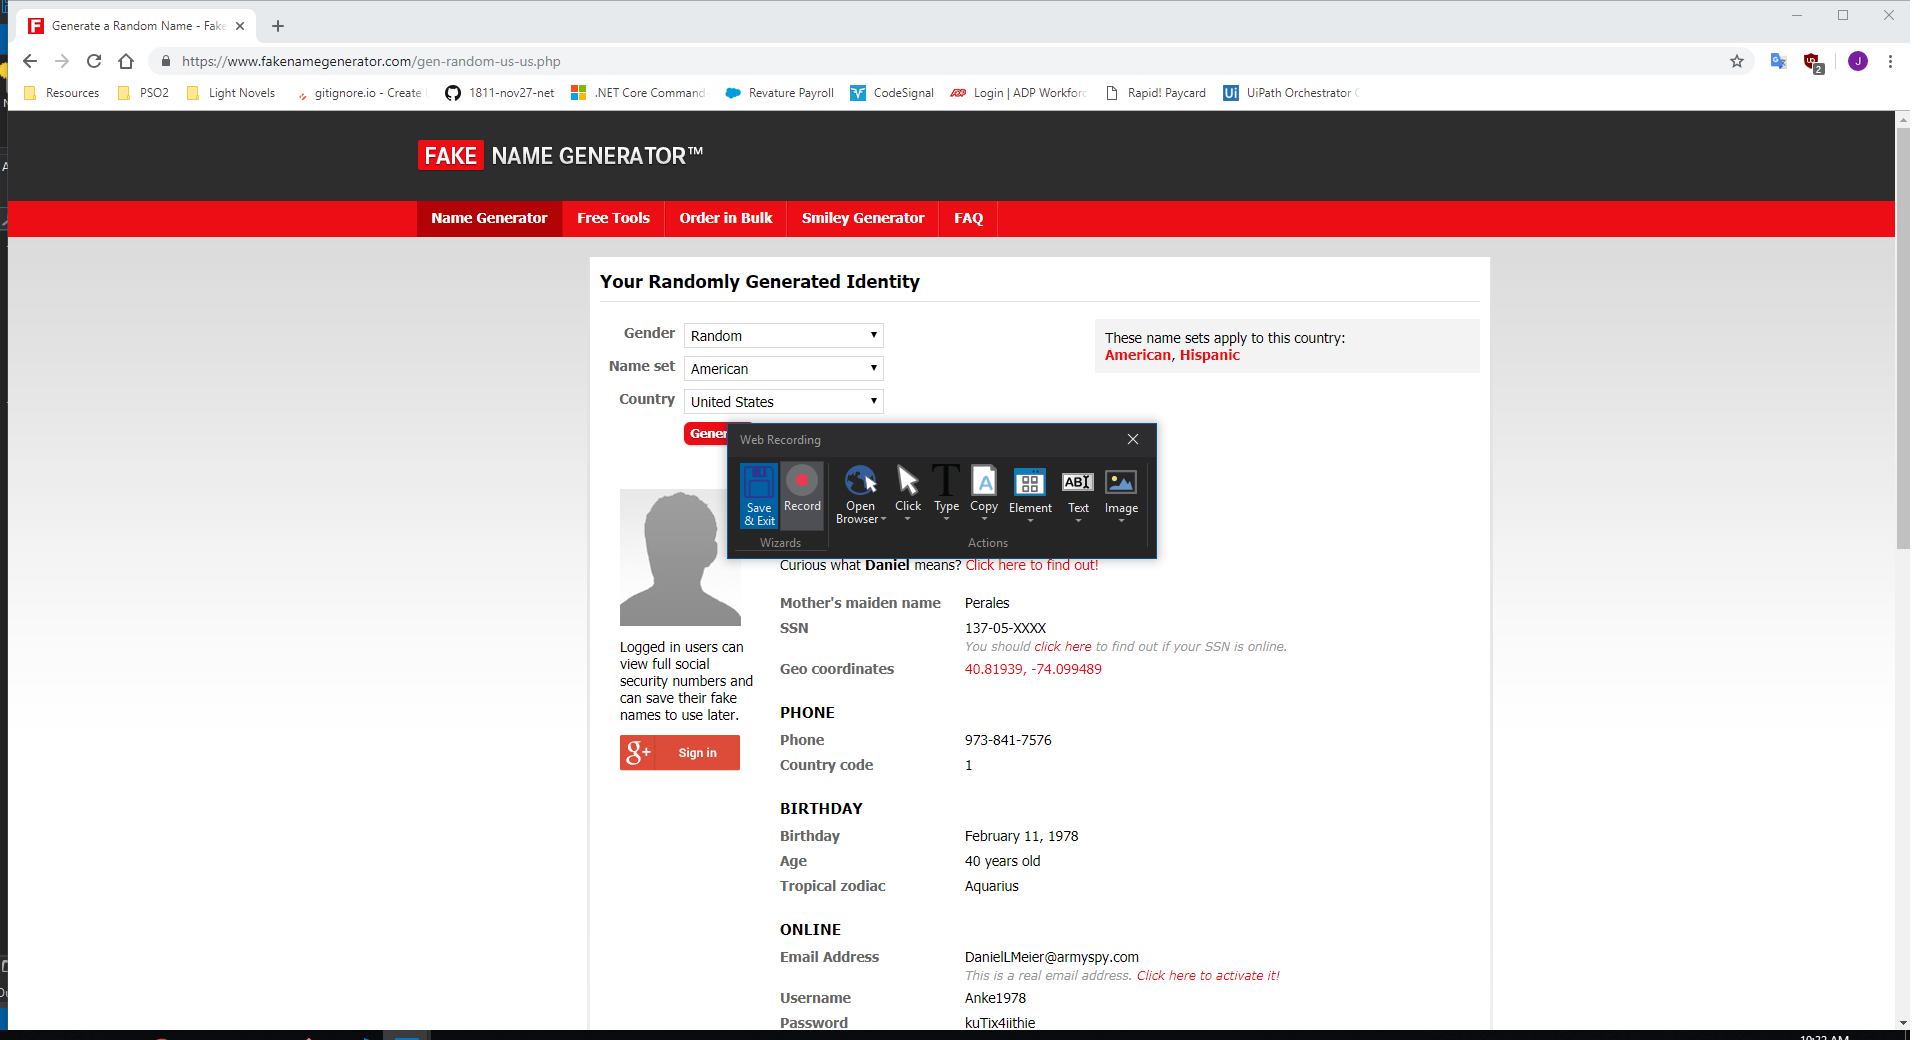
Task: Get 3 users, and insert them into your website while saving info to customer.xlsx
Workflow: Main

Step 1: Attach Browser 'Generatea Page' in window 'Generate a Random Name - Fake Name Generator' (chrome.exe)

Step 2: select "Random" in the drop-down 'gen' (no picture)

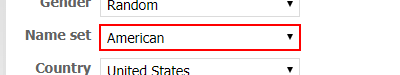
Step 3: select "American" in the drop-down

Step 4: select "United States" in the drop-down (no picture)

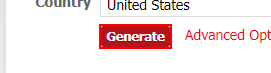
Step 5: click on the text box 'genbtn'

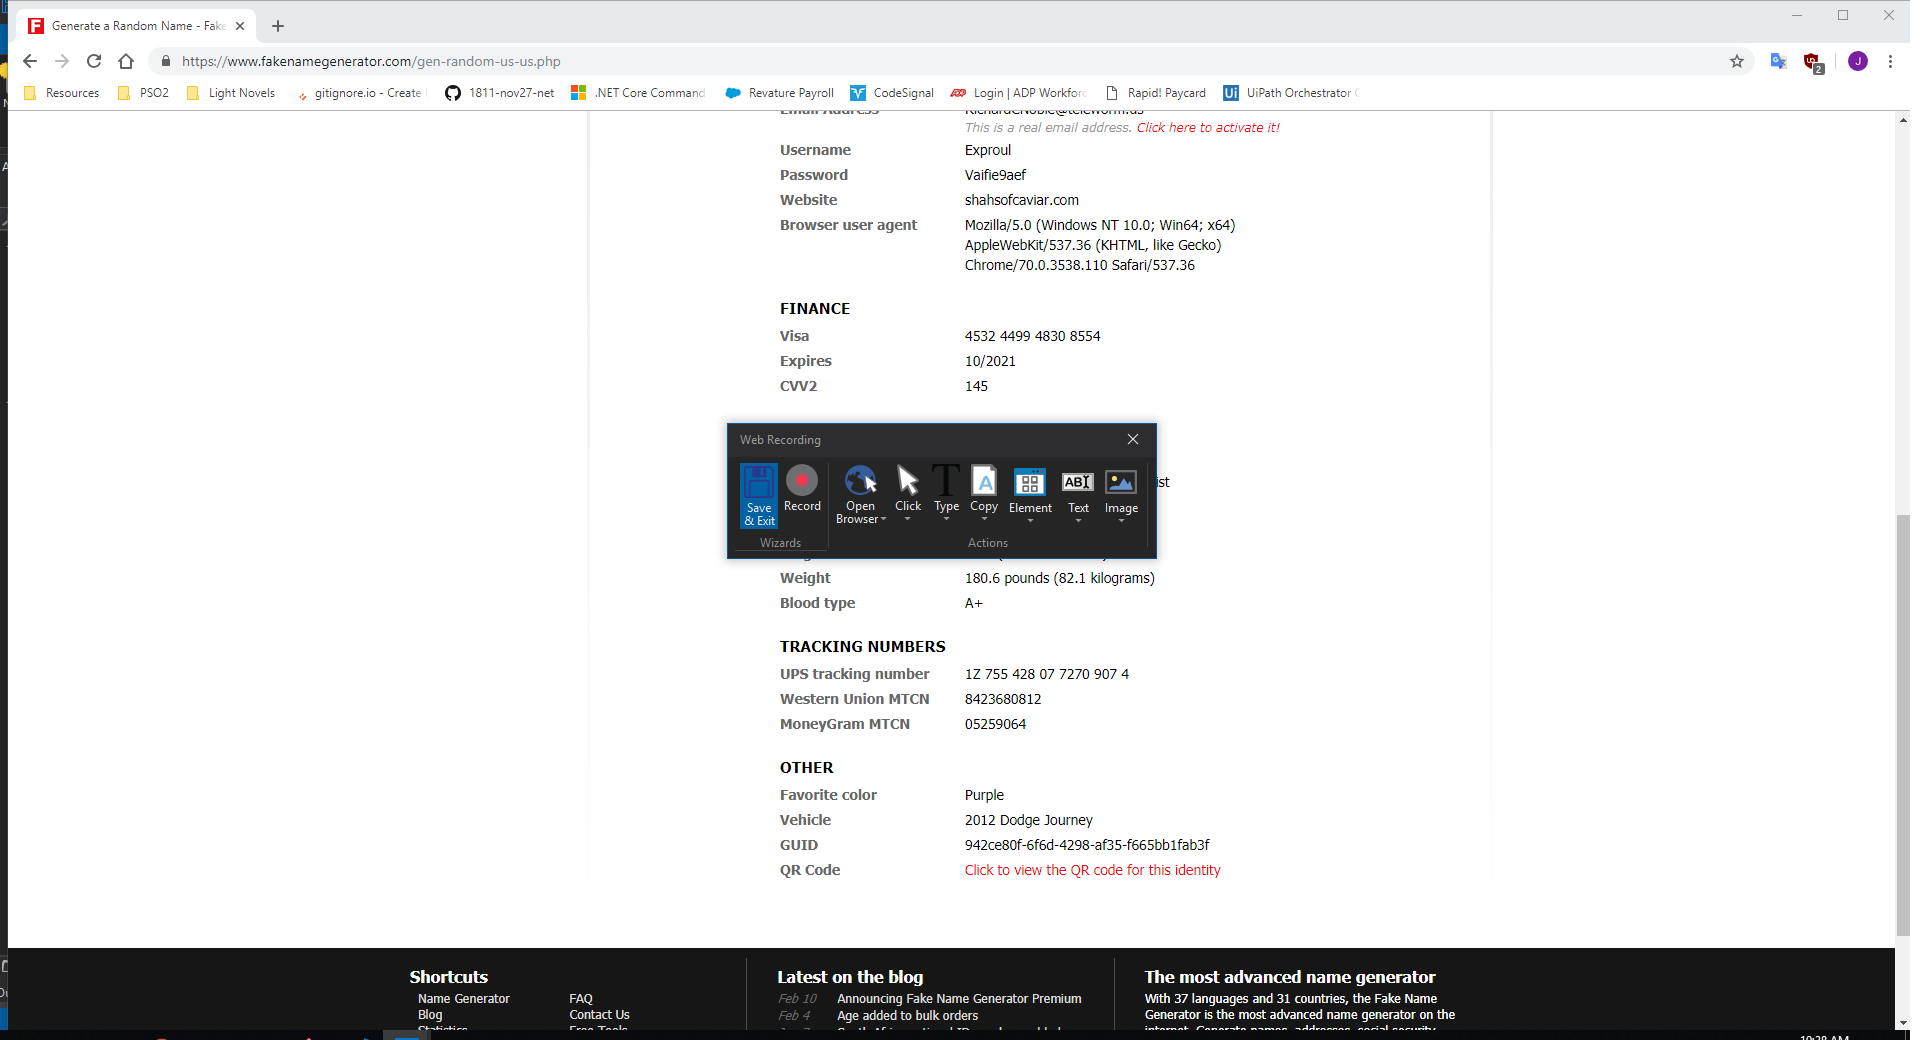
Step 6: Attach Browser 'Generatea Page' in window 'Generate a Random Name - Fake Name Generator' (chrome.exe)

Step 7: get-text from the heading (no picture)

Step 8: get-text from the element (no picture)

Step 9: get-text from the dd (no picture)

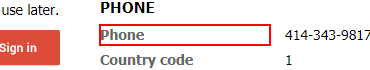
Step 10: Anchor Find Element 'DT' on the dt

Step 11: get-text from the dd (no picture)

Step 12: Anchor Find Element 'DT' on the dt (no picture)

Step 13: get-text from the dd (no picture)

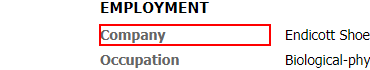
Step 14: Anchor Find Element 'DT' on the dt

Step 15: get-text from the dd (no picture)

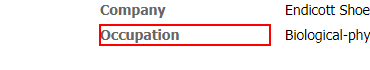
Step 16: Anchor Find Element 'DT' on the dt

Step 17: Attach Window 'Uipathhow Page' in window 'Generate a Random Name - Fake Name Generator*' (chrome.exe) (no picture)

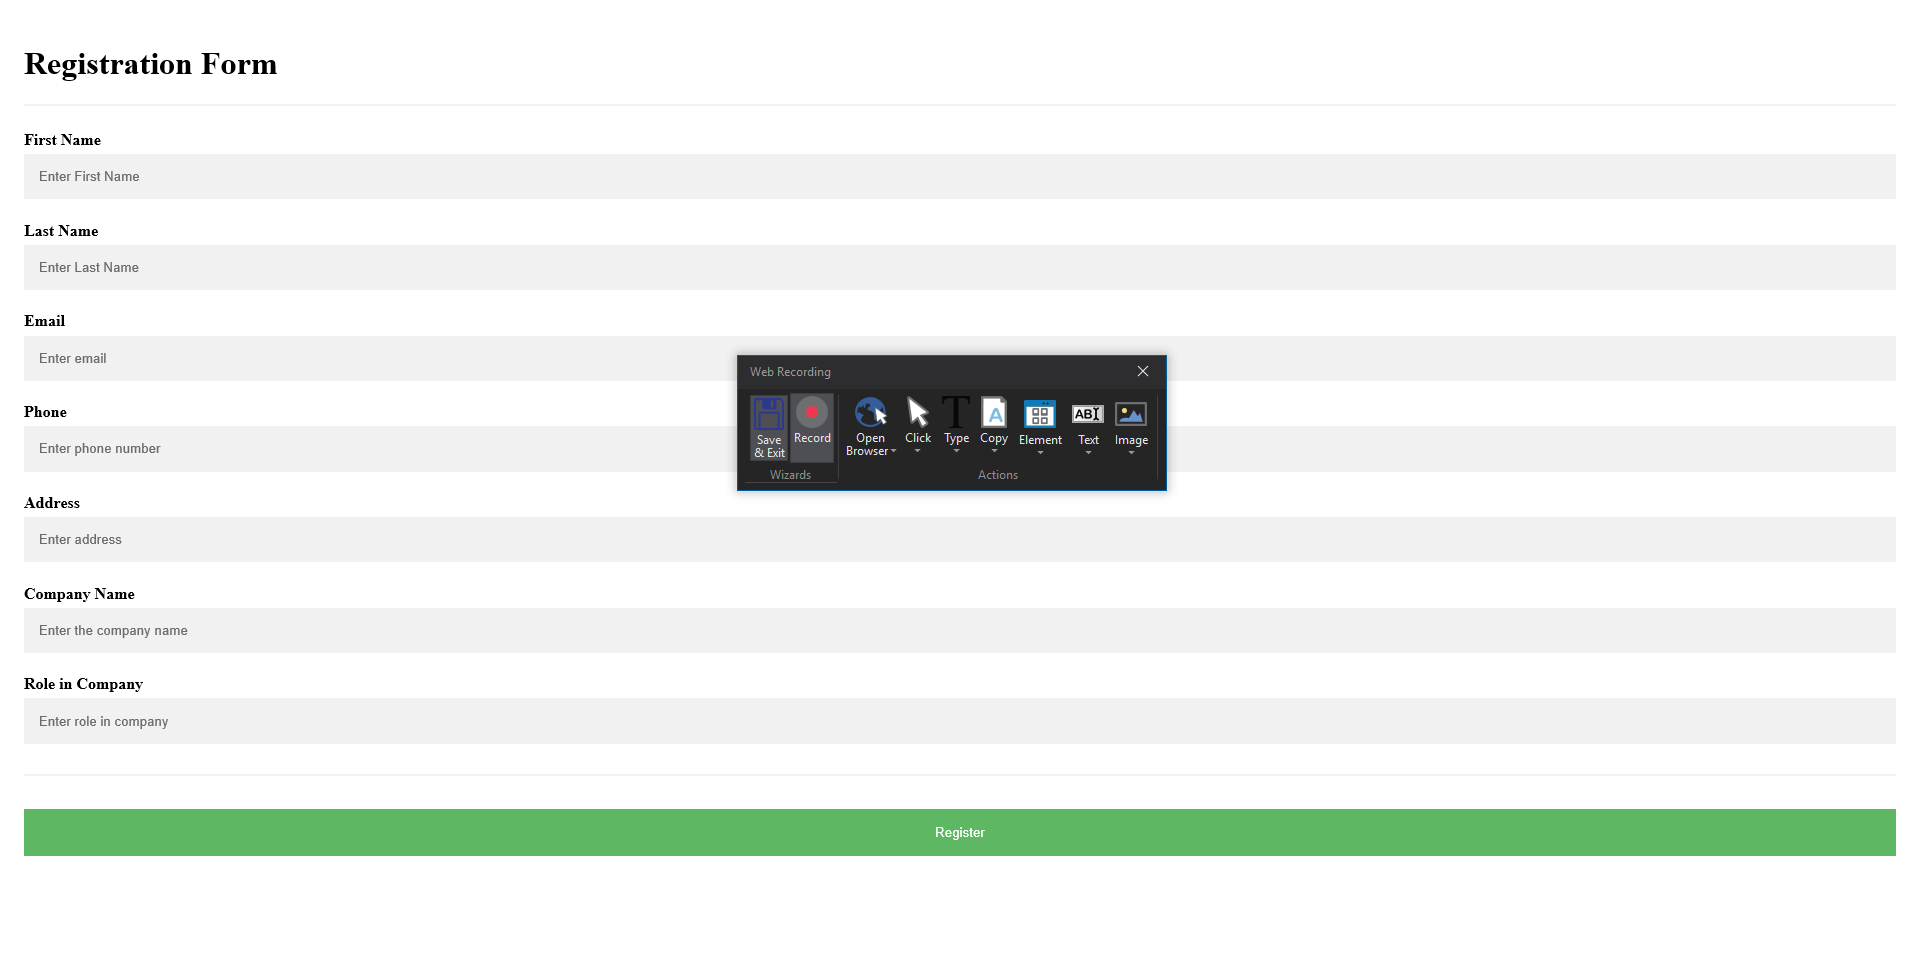
Step 18: Attach Browser 'PageTitle Page'

Step 19: type [excelSplitName(0)] into the text box 'firstname' (no picture)

Step 20: type [excelSplitName(1)] into the text box 'lastname' (no picture)

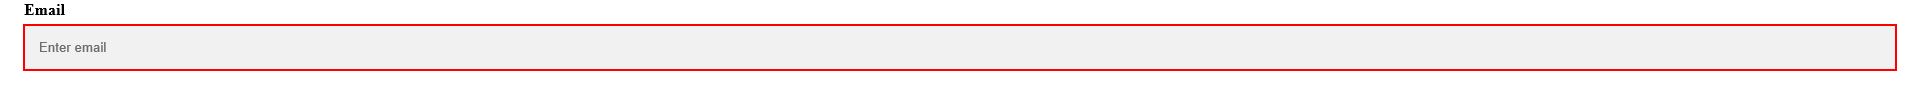
Step 21: type [excelEmail.ToString] into the text box 'email'

Step 22: type [excelPhone.ToString] into the text box 'phone' (no picture)

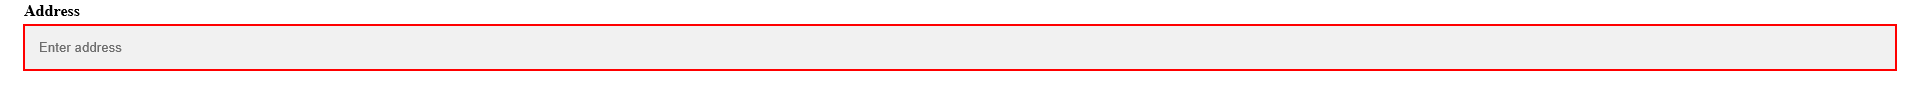
Step 23: type [excelAddress.ToString] into the text box 'address'

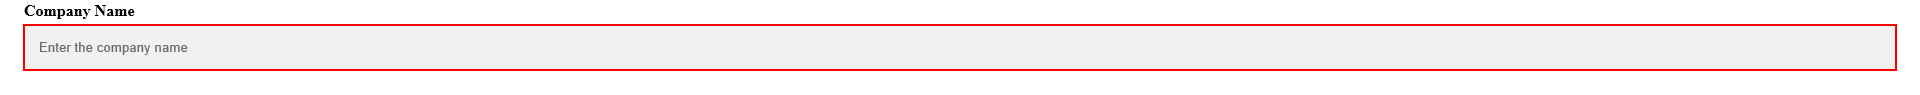
Step 24: type [excelCompany.ToString] into the text box 'companyname'

Step 25: type [excelRole.ToString] into the text box 'job' (no picture)

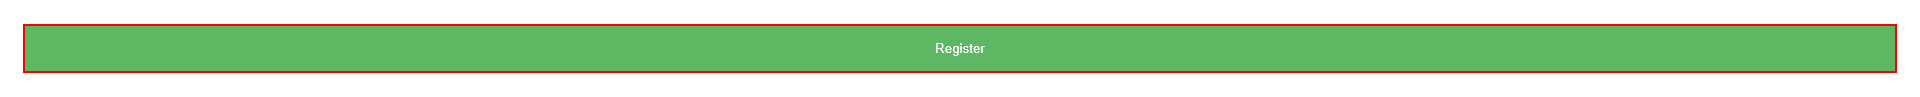
Step 26: click on the button 'submit'